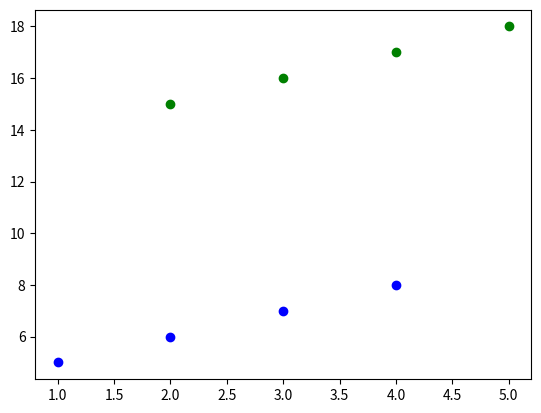

Write Python code to recreate this figure.
import matplotlib.pyplot as plt

x1 = [1,2,3,4]
y1 = [5,6,7,8]
x2 = [2,3,4,5]
y2 = [15,16,17,18]

plt.plot(x1, y1, 'bo')
plt.plot(x2, y2, 'go')
plt.show();